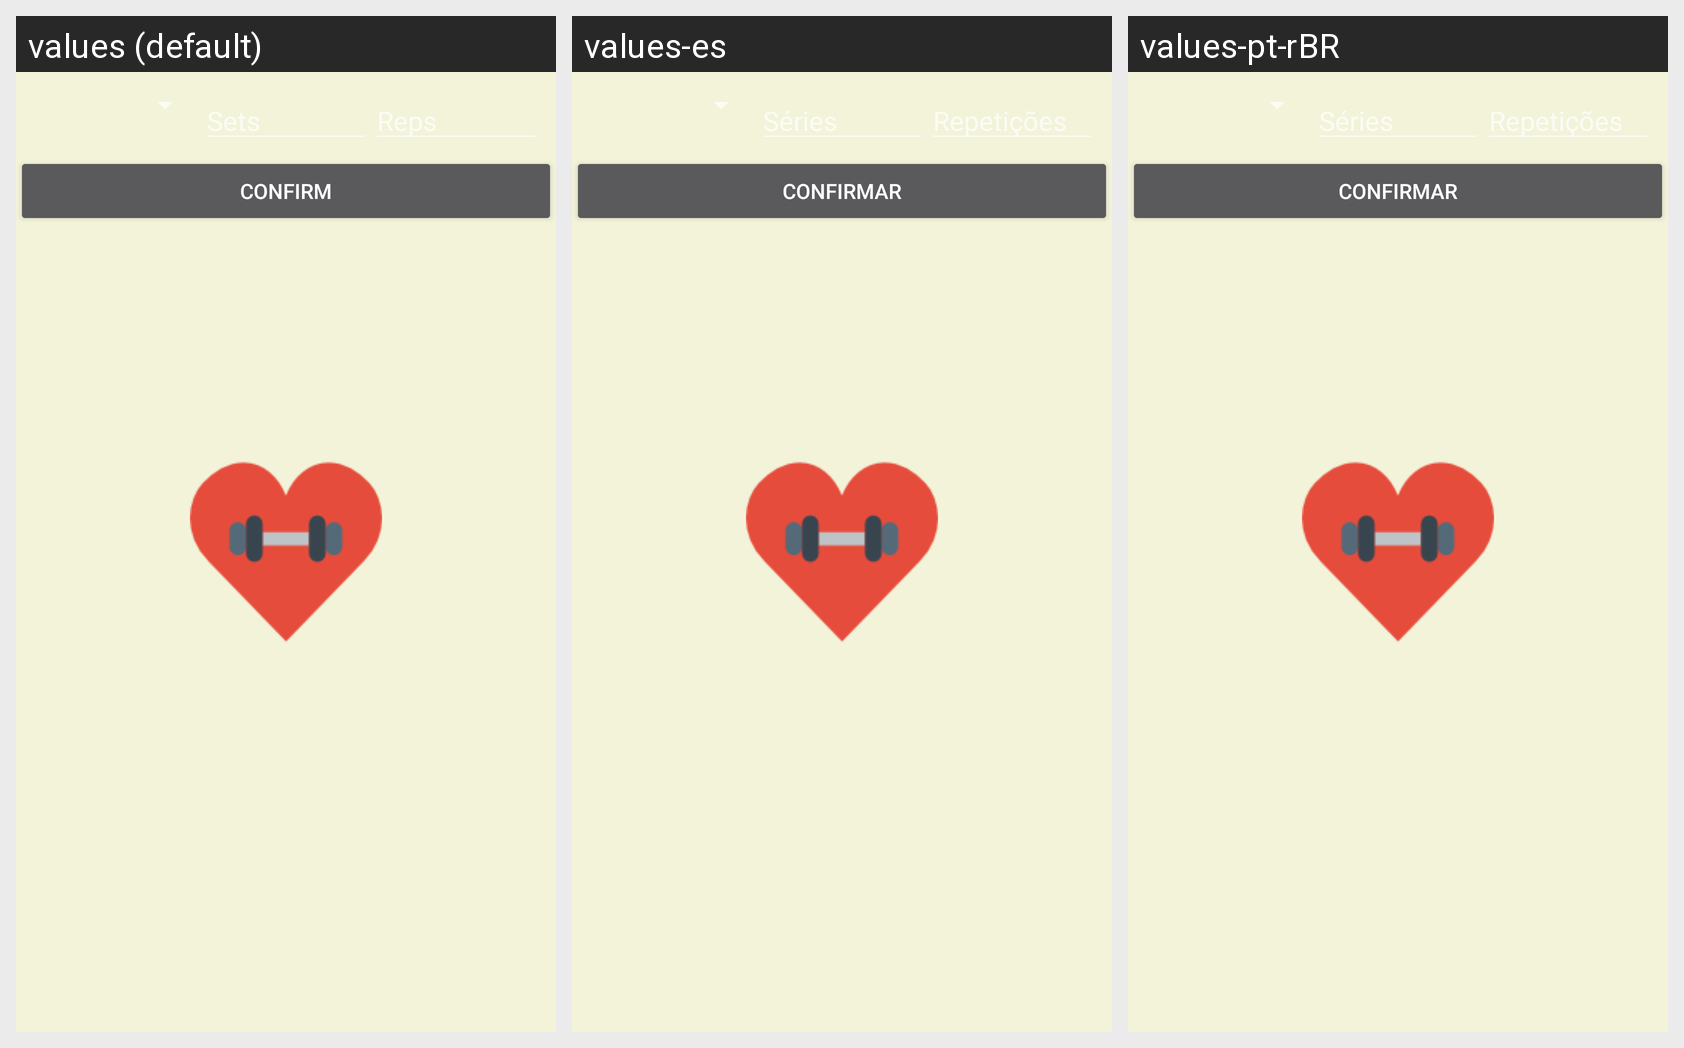

This grid shows one Android layout under several languages. Give, for every string resource on the screen, its name, the default text and each shown locale's text.
Android screen res/layout/dialog_exercise_repetition.xml rendered under 3 locales, left to right: values (default), values-es, values-pt-rBR. Device: Nexus 5 (rendered at 1080×1920; each locale shown at half size, 540×960, under a caption strip naming it); theme SplashTheme.
Strings drawn on this screen, with the default value and each locale's value (text and hints the layout hard-codes, and strings that could not be matched under every locale, appear in the picture but are not listed):

hint_reps
  values: Reps
  values-es: Repetições
  values-pt-rBR: Repetições

button_confirm
  values: Confirm
  values-es: Confirmar
  values-pt-rBR: Confirmar
